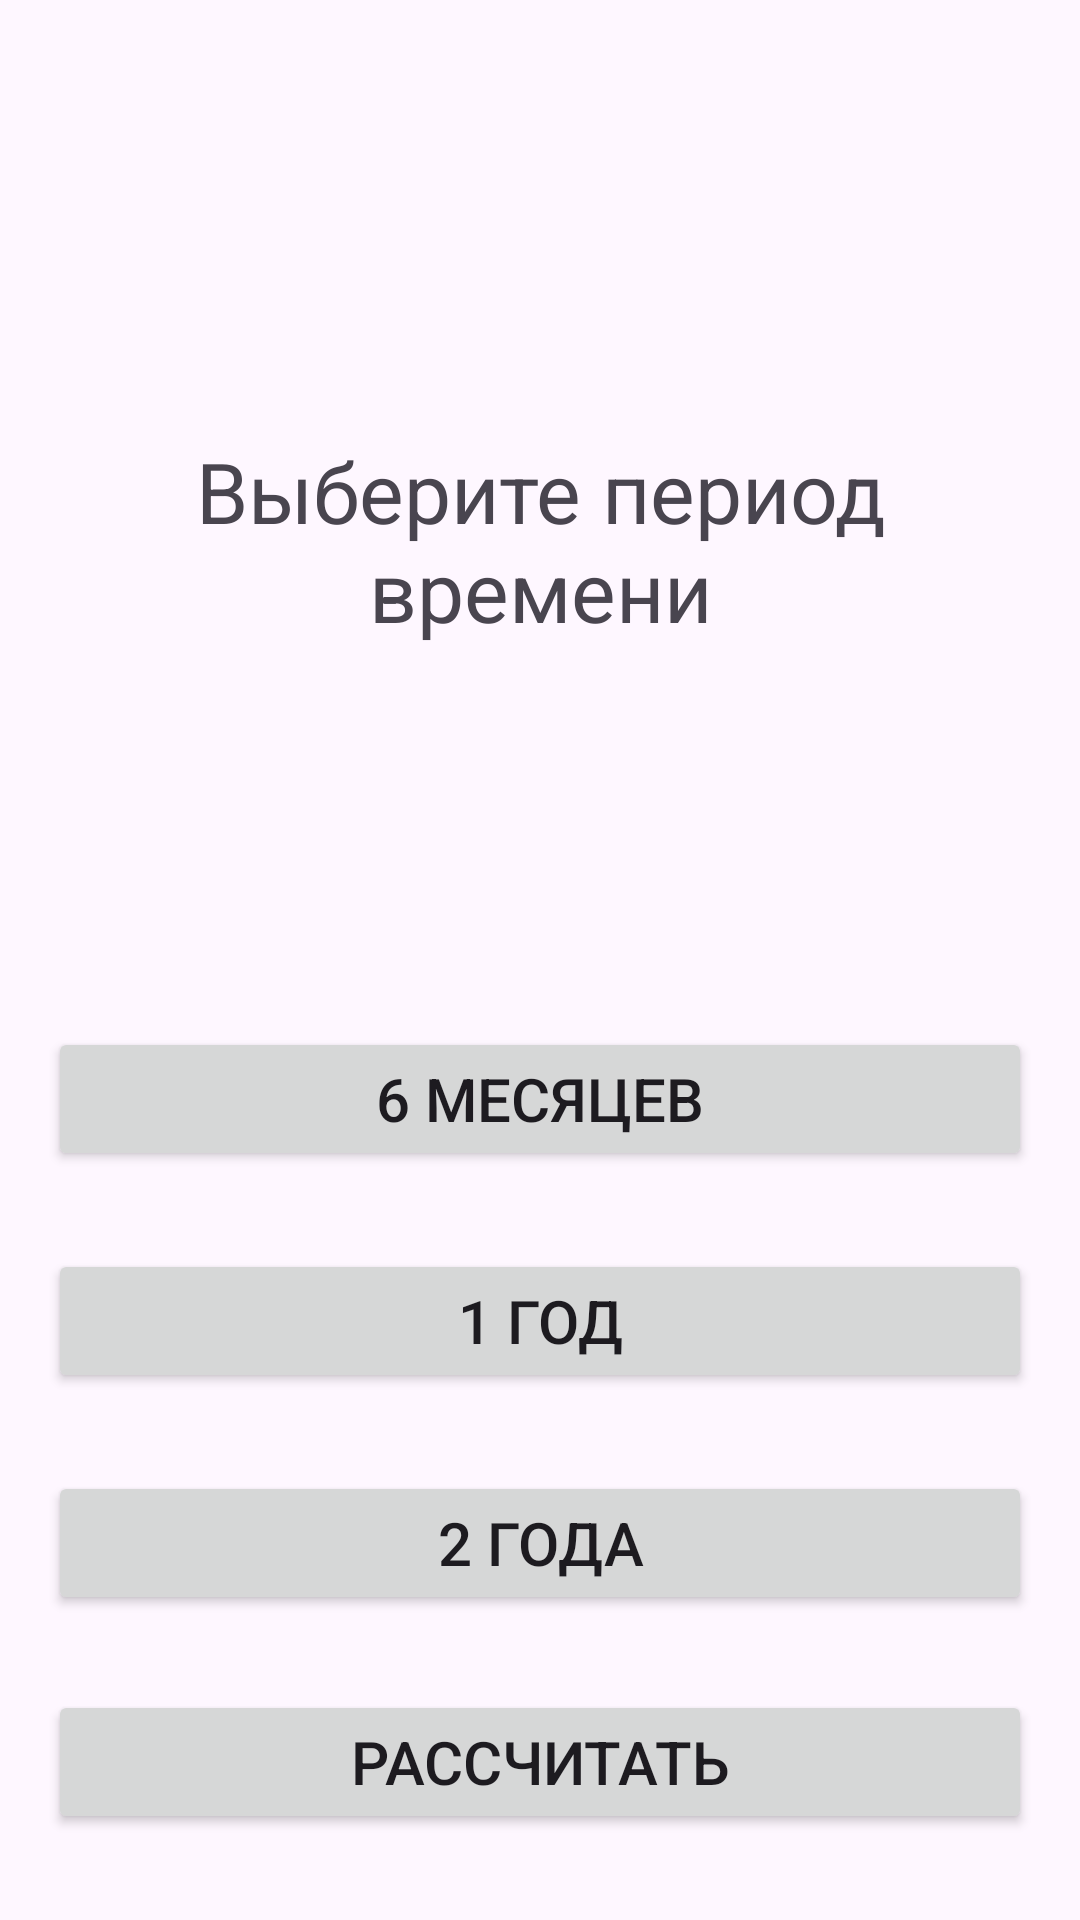

This screen was rendered from an Android layout file. Write that file and the resources it references.
<!-- AndroidManifest.xml: application theme Theme.ITTech -->
<!-- res/layout/activity_period_reg.xml -->
<?xml version="1.0" encoding="utf-8"?>
<LinearLayout xmlns:android="http://schemas.android.com/apk/res/android"
    android:layout_width="match_parent"
    android:layout_height="match_parent"
    android:orientation="vertical"
    android:padding="16dp"
    android:gravity="center">
    


    <View
        android:layout_width="match_parent"
        android:layout_height="0dp"
        android:layout_weight="1" />

    <TextView
        android:id="@+id/topTextView"
        android:layout_width="wrap_content"
        android:layout_height="172dp"
        android:layout_marginBottom="50dp"
        android:gravity="center"
        android:layout_marginTop="66dp"
        android:text="Выберите период времени"
        android:textSize="28sp" />

    <Button
        android:id="@+id/akchii"
        android:layout_width="match_parent"
        android:layout_height="wrap_content"
        android:gravity="center"
        android:text="6 месяцев"
        android:layout_marginTop="26dp"
        android:textSize="20sp"
        android:minHeight="48dp" />
    <Button
        android:id="@+id/passwordEditTex"
        android:layout_width="match_parent"
        android:layout_height="wrap_content"
        android:gravity="center"
        android:text="1 год"
        android:layout_marginTop="26dp"
        android:textSize="20sp"
        android:minHeight="48dp" />

    <Button
        android:id="@+id/passwordEdit"
        android:layout_width="match_parent"
        android:layout_height="wrap_content"
        android:gravity="center"
        android:text="2 года"
        android:layout_marginTop="26dp"
        android:textSize="20sp"
        android:minHeight="48dp" />


    <Button
        android:id="@+id/loginButton"
        android:layout_width="match_parent"
        android:layout_height="wrap_content"
        android:gravity="center"
        android:text="Рассчитать"
        android:layout_marginTop="25dp"
        android:textSize="20sp"/> 

    <View
        android:layout_width="match_parent"
        android:layout_height="0dp"
        android:layout_weight="1" />
</LinearLayout>
<!-- resources referenced by this layout -->
<resources>
  <style name="Theme.ITTech" parent="Base.Theme.ITTech" />
  <style name="Base.Theme.ITTech" parent="Theme.Material3.DayNight.NoActionBar">
          
          
      </style>
</resources>
